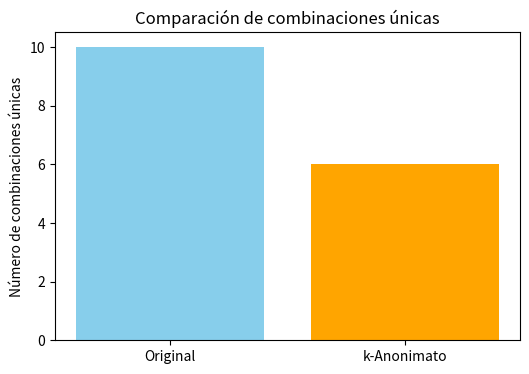
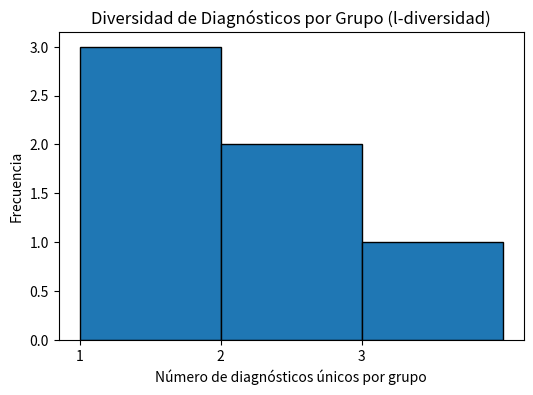
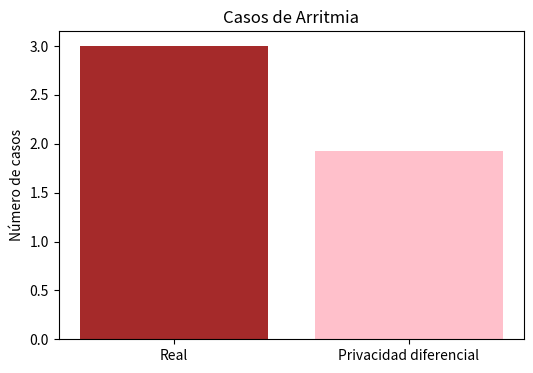

The script that saved these images, in order:

import pandas as pd

#1. Creamos un DataFrame simulado
### El dataFrame contiene diagnósticos de enfermedades cardíacas en hombres y mujeres entre 23 a 54 años de edad.
data = {
    "ID": [1, 2, 3, 4, 5, 6, 7, 8, 9, 10],
    "Edad": [34, 45, 23, 54, 31, 29, 40, 33, 27, 38],
    "Género": ["F", "M", "F", "M", "F", "M", "M", "F", "F", "M"],
    "Código_Postal": ["190101", "190102", "190103", "190101", "190102", "190103", "190101", "190102", "190103", "190101"],
    "Diagnóstico": [
        "Arritmia",
        "Cardiopatía isquémica",
        "Insuficiencia cardíaca",
        "Arritmia",
        "Miocardiopatía",
        "Cardiopatía isquémica",
        "Cardiopatía congénita",
        "Insuficiencia cardíaca",
        "Miocardiopatía",
        "Arritmia"
    ]
}

df = pd.DataFrame(data)
df
# 2. Preprocesamiento:
## Limpieza de valores nulos
### Verificamos si hay valores nulos
print("NA por columna:")
print(df.isnull().sum())

### Convertimos Edad, Género y Código_Postal a tipo string para tratarlos como cuasi-identificadores
df["Edad"] = df["Edad"].astype(str)
df["Género"] = df["Género"].astype(str)
df["Código_Postal"] = df["Código_Postal"].astype(str)

### Marcamos los cuasi-identificadores
quasi_identificadores = ["Edad", "Género", "Código_Postal"]

### Mostramos el dataset ya limpio y preparado
print("\nDataset preparado:")
print(df)

# 3. Anonimización
import numpy as np
## 3.1 k-Anonimato con agrupación generalizada
### Copiamos el dataset original para no modificarlo directamente
df_k = df.copy()

### Generalizamos la edad en rangos de 10 años
def generalizar_edad(edad_str):
    edad = int(edad_str)
    rango_inferior = (edad // 10) * 10
    rango_superior = rango_inferior + 9
    return f"{rango_inferior}-{rango_superior}"

df_k['Edad'] = df_k['Edad'].apply(generalizar_edad)

### Generalizamos Código Postal manteniendo solo los primeros 4 dígitos
df_k['Código_Postal'] = df_k['Código_Postal'].str[:4] + "XX"

### Verificamos que cada grupo de cuasi-identificadores aparezca al menos 2 veces
quasi_identificadores = ['Edad', 'Género', 'Código_Postal']

### Contamos las combinaciones únicas
grupos = df_k.groupby(quasi_identificadores).size().reset_index(name='counts')
print("Frecuencia de los grupos:")
print(grupos)

### Filtramos grupos con frecuencia menor a k=2
grupos_bajos = grupos[grupos['counts'] < 2]
print("\nGrupos con frecuencia menor a 2 (no anónimos):")
print(grupos_bajos)

### Mostramos el dataset anonimizado
print("\nDataset k-anonimizado:")
print(df_k)

## 3.2 l-Diversidad asegurando diversidad de diagnósticos.

l = 2

### Agrupamos por cuasi-identificadores
grupos_ldiversidad = df_k.groupby(quasi_identificadores)['Diagnóstico'].nunique().reset_index(name='diagnosticos_unicos')

print("\nDiversidad de diagnósticos por grupo:")
print(grupos_ldiversidad)

### Filtramos grupos que no cumplen con l-diversidad
grupos_no_ldiversos = grupos_ldiversidad[grupos_ldiversidad['diagnosticos_unicos'] < l]
print("\nGrupos que no cumplen con l-diversidad (menos de 2 diagnósticos distintos):")
print(grupos_no_ldiversos)

## 3.3 Privacidad diferencial agregando ruido Laplaciano a las consultas

### Contamos casos de Arritmia
count_arritmia = (df['Diagnóstico'] == 'Arritmia').sum()

### Parámetro de privacidad (epsilon)
epsilon = 1.0

### Función para generar ruido laplaciano
def ruido_laplaciano(scale):
    return np.random.laplace(0, scale)

### Sensibilidad (en conteos es 1)
sensibilidad = 1

### Agregamos ruido al conteo
ruido = ruido_laplaciano(sensibilidad / epsilon)
count_arritmia_dp = count_arritmia + ruido

print(f"Conteo real de Arritmia: {count_arritmia}")
print(f"Conteo con privacidad diferencial (ruido Laplaciano): {count_arritmia_dp:.2f}")

# 4.Visualización:
## 4.1 Comparacion del DataFrame Original con el K-Anonimato
import matplotlib.pyplot as plt

### Conteo de combinaciones únicas de cuasi-identificadores
original_uniques = df.groupby(['Edad', 'Género', 'Código_Postal']).size().shape[0]
anonimizado_uniques = df_k.groupby(['Edad', 'Género', 'Código_Postal']).size().shape[0]

### Gráfico de barras comparando combinaciones únicas
plt.figure(figsize=(6, 4))
plt.bar(['Original', 'k-Anonimato'], [original_uniques, anonimizado_uniques], color=['skyblue', 'orange'])
plt.title('Comparación de combinaciones únicas')
plt.ylabel('Número de combinaciones únicas')
plt.show()

## 4.2 Diversidad de diagnósticos por grupo (l-diversidad)
### Histograma de número de diagnósticos únicos por grupo
plt.figure(figsize=(6, 4))
plt.hist(grupos_ldiversidad['diagnosticos_unicos'], bins=range(1, grupos_ldiversidad['diagnosticos_unicos'].max()+2), edgecolor='black')
plt.title('Diversidad de Diagnósticos por Grupo (l-diversidad)')
plt.xlabel('Número de diagnósticos únicos por grupo')
plt.ylabel('Frecuencia')
plt.xticks(range(1, grupos_ldiversidad['diagnosticos_unicos'].max()+1))
plt.show()
## 4.3 Conteo real vs privacidad diferencial
plt.figure(figsize=(6, 4))
plt.bar(['Real', 'Privacidad diferencial'], [count_arritmia, count_arritmia_dp], color=['brown', 'pink'])
plt.title('Casos de Arritmia')
plt.ylabel('Número de casos')
plt.show()
